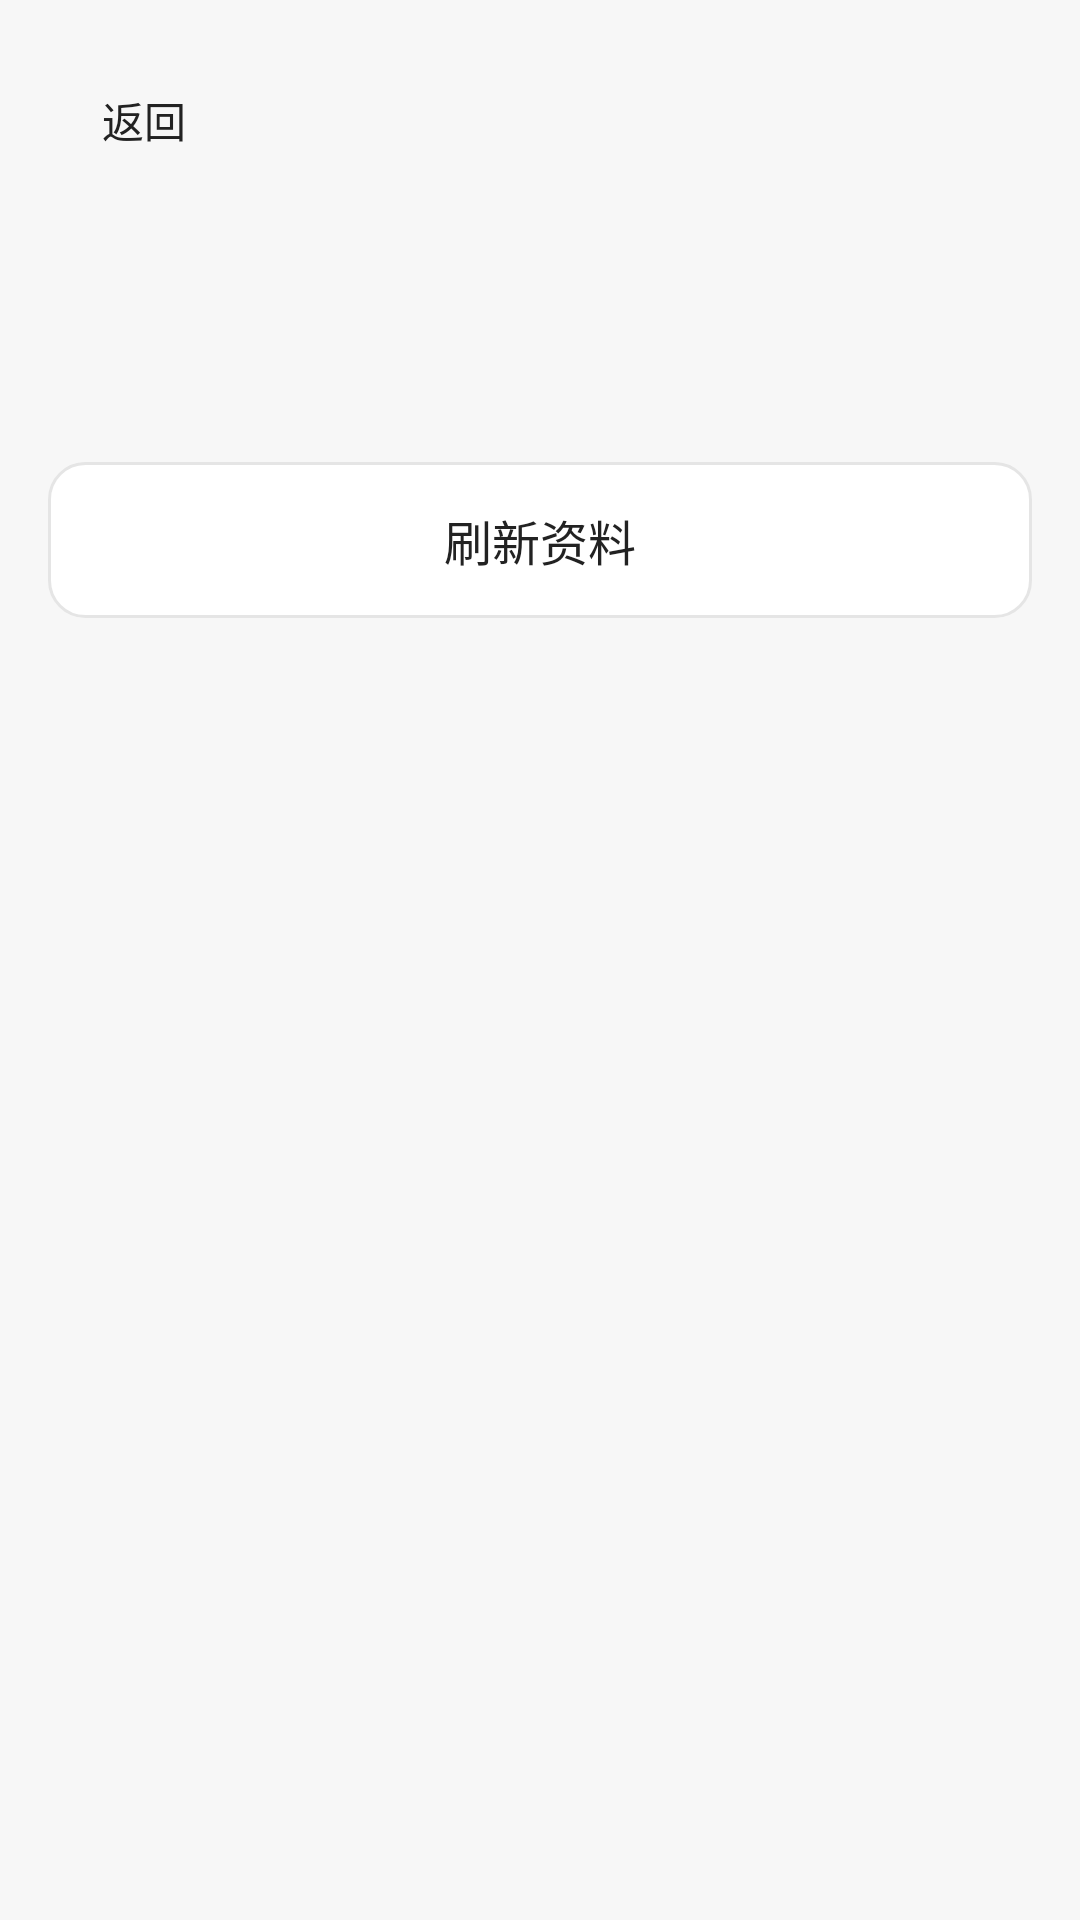

Here is an Android app screen rendered from its layout file. Give the layout XML and the strings, colors and styles it references.
<!-- AndroidManifest.xml: application theme AppTheme -->
<!-- res/layout/activity_my_products.xml -->
<?xml version="1.0" encoding="utf-8"?>
<LinearLayout xmlns:android="http://schemas.android.com/apk/res/android" android:id="@+id/mine_root" android:layout_width="match_parent" android:layout_height="match_parent" android:orientation="vertical" android:padding="@dimen/screen_padding">
 <Button android:id="@+id/mine_back" style="@style/MarketQuietButton" android:text="@string/back" />
 <TextView android:id="@+id/mine_heading" style="@style/MarketPageTitle" android:layout_width="match_parent" android:layout_height="wrap_content" android:layout_marginTop="@dimen/space_12" />
 <TextView android:id="@+id/mine_status" style="@style/MarketMeta" android:layout_width="match_parent" android:layout_height="wrap_content" android:layout_marginTop="@dimen/space_8" android:accessibilityLiveRegion="polite" />
 <Button android:id="@+id/mine_refresh" style="@style/SecondaryButton" android:text="@string/refresh_profile" />
 <androidx.recyclerview.widget.RecyclerView android:id="@+id/mine_list" android:layout_width="match_parent" android:layout_height="0dp" android:layout_weight="1" android:layout_marginTop="@dimen/space_16" android:clipToPadding="false" android:paddingBottom="@dimen/space_8" />
 <Button android:id="@+id/mine_more" style="@style/SecondaryButton" android:text="@string/catalog_more" android:visibility="gone" />
</LinearLayout>
<!-- resources referenced by this layout -->
<resources>
  <dimen name="screen_padding">16dp</dimen>
  <dimen name="space_12">12dp</dimen>
  <dimen name="space_16">16dp</dimen>
  <dimen name="space_8">8dp</dimen>
  <string name="back">返回</string>
  <string name="catalog_more">加载更多</string>
  <string name="refresh_profile">刷新资料</string>
  <style name="MarketMeta" parent="android:style/TextAppearance.Material.Body1">
          <item name="android:textSize">14sp</item><item name="android:textColor">@color/market_muted</item>
      </style>
  <style name="MarketPageTitle" parent="android:style/TextAppearance.Material.Headline">
          <item name="android:fontFamily">sans-serif-medium</item><item name="android:textSize">26sp</item><item name="android:textColor">@color/market_ink</item>
      </style>
  <style name="MarketQuietButton" parent="android:style/Widget.Material.Button.Borderless">
          <item name="android:layout_width">wrap_content</item><item name="android:layout_height">wrap_content</item>
          <item name="android:minWidth">64dp</item><item name="android:minHeight">48dp</item>
          <item name="android:textSize">14sp</item><item name="android:textColor">@color/market_ink</item><item name="android:textAllCaps">false</item><item name="android:fontFamily">sans-serif-medium</item>
      </style>
  <style name="SecondaryButton" parent="ActionButton">
          <item name="android:background">@drawable/button_secondary_background</item><item name="android:textColor">@color/button_secondary_text</item>
      </style>
  <style name="AppTheme" parent="BaseAppTheme" />
  <color name="market_muted">#717171</color>
  <color name="market_ink">#222222</color>
  <style name="ActionButton" parent="android:style/Widget.Material.Button">
          <item name="android:layout_width">match_parent</item><item name="android:layout_height">@dimen/button_height</item>
          <item name="android:layout_marginTop">@dimen/space_16</item><item name="android:minHeight">@dimen/button_height</item>
          <item name="android:textColor">@color/button_primary_text</item><item name="android:background">@drawable/button_primary_background</item>
          <item name="android:fontFamily">sans-serif-medium</item><item name="android:textSize">16sp</item><item name="android:textAllCaps">false</item><item name="android:stateListAnimator">@null</item>
      </style>
  <style name="BaseAppTheme" parent="android:style/Theme.Material.Light.NoActionBar">
          <item name="android:fontFamily">sans-serif</item>
          <item name="android:colorAccent">@color/market_accent</item>
          <item name="android:windowLightStatusBar">true</item>
          <item name="android:statusBarColor">@color/market_background</item>
          <item name="android:navigationBarColor">@color/market_surface</item>
          <item name="android:windowActionModeOverlay">true</item>
          <item name="android:windowBackground">@color/market_background</item>
      </style>
  <dimen name="button_height">52dp</dimen>
  <!-- drawable button_primary_background (drawable) -->
  <?xml version="1.0" encoding="utf-8"?>
  <selector xmlns:android="http://schemas.android.com/apk/res/android">
      <item android:state_enabled="false"><shape><solid android:color="@color/market_disabled"/><corners android:radius="@dimen/control_radius"/></shape></item>
      <item android:state_pressed="true"><shape><solid android:color="@color/market_accent_pressed"/><corners android:radius="@dimen/control_radius"/></shape></item>
      <item><shape><solid android:color="@color/market_accent"/><corners android:radius="@dimen/control_radius"/></shape></item>
  </selector>
  <color name="market_soft">#F2F2F2</color>
  <color name="market_line">#E5E5E5</color>
  <dimen name="control_radius">12dp</dimen>
  <color name="market_pressed">#ECECEC</color>
  <color name="market_surface">#FFFFFF</color>
  <color name="market_accent">#A0BA00</color>
  <color name="market_background">#F7F7F7</color>
  <color name="market_disabled">#E7E7E7</color>
  <color name="market_accent_pressed">#8CA300</color>
</resources>
